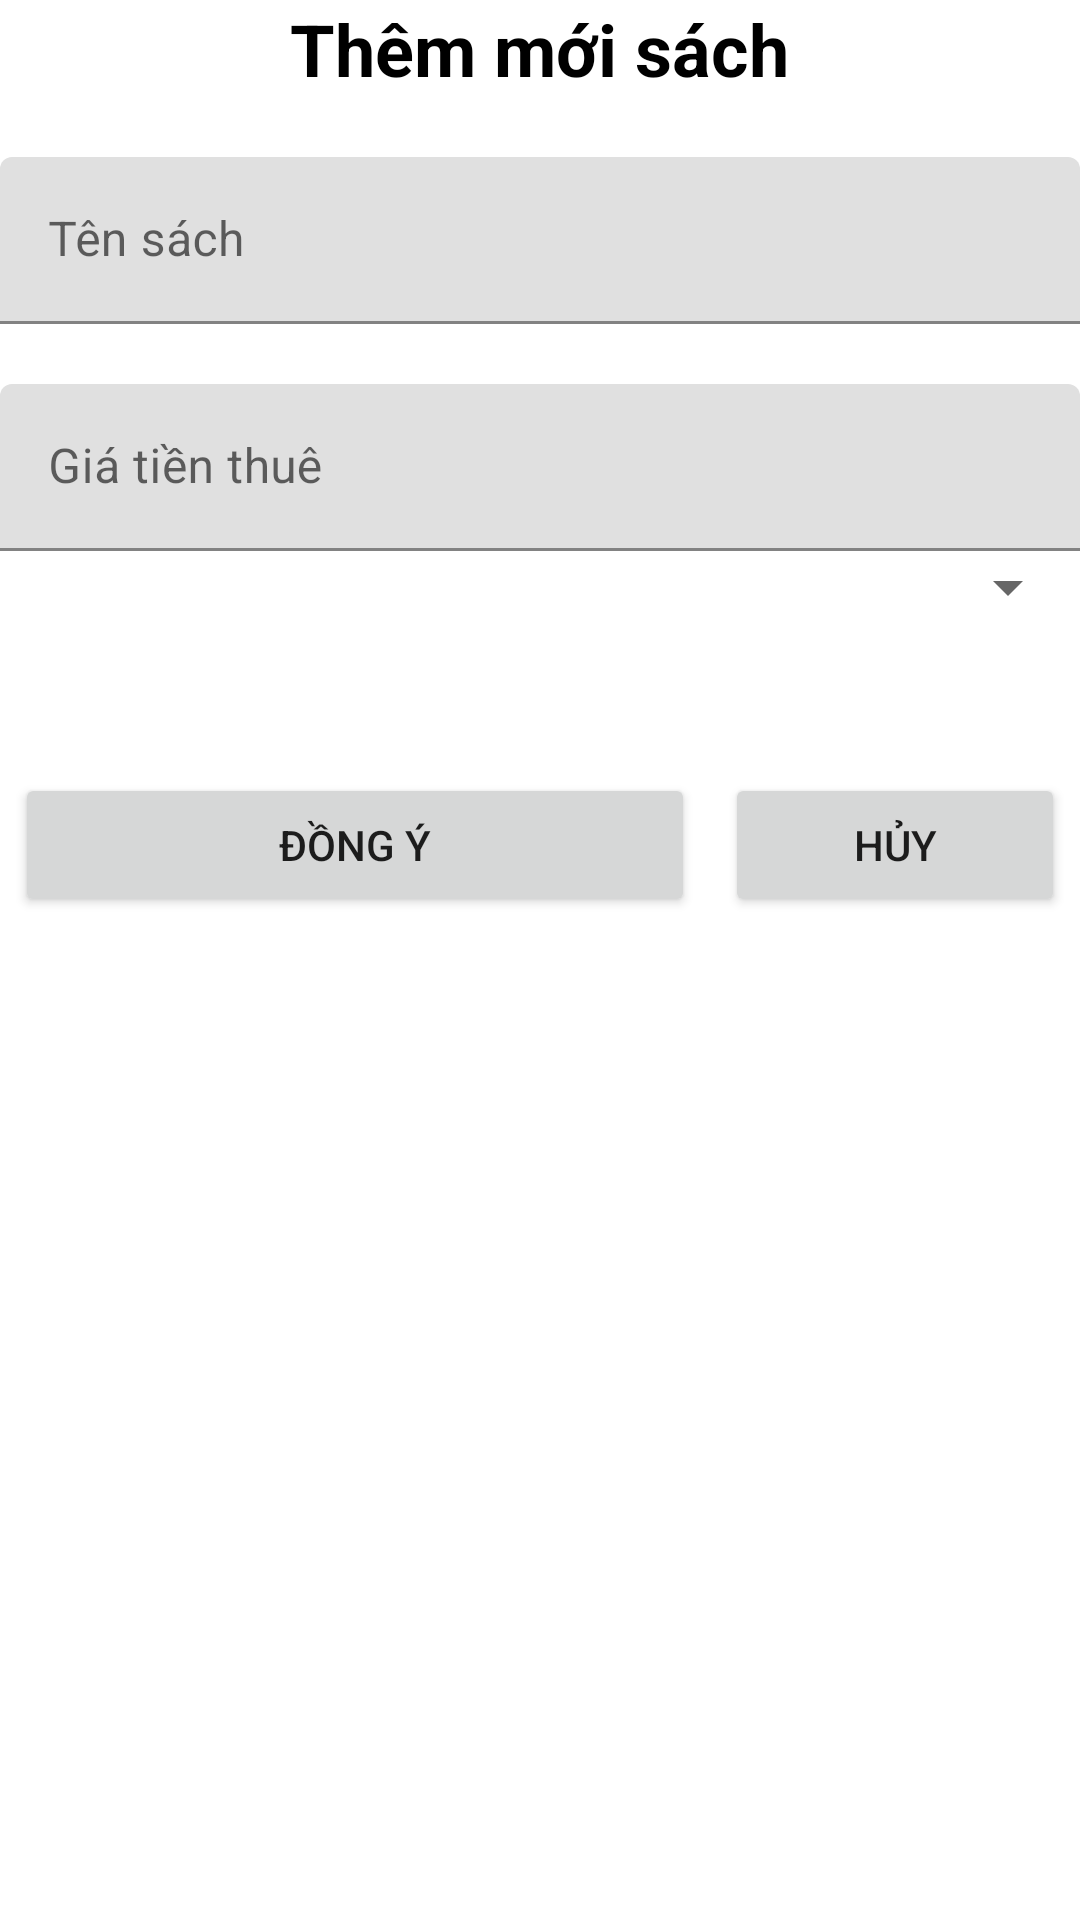

The Android layout XML behind this screen, and the referenced resources:
<!-- AndroidManifest.xml: application theme Theme.Ph13373 -->
<!-- res/layout/dialog_add_book.xml -->
<?xml version="1.0" encoding="utf-8"?>
<LinearLayout xmlns:android="http://schemas.android.com/apk/res/android"
    android:layout_width="match_parent"
    android:layout_height="match_parent"
    android:orientation="vertical"
    android:layout_marginHorizontal="32dp"
    android:layout_marginTop="50dp">
    <TextView
        android:layout_width="wrap_content"
        android:layout_height="wrap_content"
        android:text="@string/addbook"
        android:layout_gravity="center"
        android:textStyle="bold"
        android:textSize="24sp"
        android:textColor="@color/black"/>
    <com.google.android.material.textfield.TextInputLayout
        android:layout_width="match_parent"
        android:layout_height="wrap_content"
        android:hint="@string/tens"
        android:layout_marginTop="20dp">
        <EditText
            android:layout_width="match_parent"
            android:layout_height="wrap_content"
            android:id="@+id/txt_dialog_add_sach_ten"/>
    </com.google.android.material.textfield.TextInputLayout>
    <com.google.android.material.textfield.TextInputLayout
        android:layout_width="match_parent"
        android:layout_height="wrap_content"
        android:hint="@string/tien"
        android:layout_marginTop="20dp">
        <EditText
            android:inputType="number"
            android:maxLength="10"
            android:layout_width="match_parent"
            android:layout_height="wrap_content"
            android:id="@+id/txt_dialog_add_sach_tien"/>
    </com.google.android.material.textfield.TextInputLayout>
    <Spinner
        android:layout_width="match_parent"
        android:layout_height="wrap_content"
        android:id="@+id/spn_dialog_add_sach"/>

    <LinearLayout
        android:layout_width="match_parent"
        android:layout_height="wrap_content"
        android:orientation="horizontal"
        android:layout_marginTop="50dp">
        <Button
            android:layout_width="0dp"
            android:layout_height="wrap_content"
            android:layout_weight="2"
            android:text="@string/dongy"
            android:layout_marginHorizontal="5dp"
            android:id="@+id/btn_dialog_add_sach_ok"/>
        <Button
            android:layout_width="0dp"
            android:layout_height="wrap_content"
            android:layout_weight="1"
            android:text="@string/huy"
            android:layout_marginHorizontal="5dp"
            android:id="@+id/btn_dialog_add_sach_huy"/>
    </LinearLayout>

</LinearLayout>
<!-- resources referenced by this layout -->
<resources>
  <color name="black">#FF000000</color>
  <string name="addbook">Thêm mới sách</string>
  <string name="dongy">Đồng ý</string>
  <string name="huy">Hủy</string>
  <string name="tens">Tên sách</string>
  <string name="tien">Giá tiền thuê</string>
  <style name="Theme.Ph13373" parent="Theme.MaterialComponents.DayNight.NoActionBar">
          
          <item name="colorPrimary">@color/purple_500</item>
          <item name="colorPrimaryVariant">@color/purple_700</item>
          <item name="colorOnPrimary">@color/white</item>
          
          <item name="colorSecondary">@color/teal_200</item>
          <item name="colorSecondaryVariant">@color/teal_700</item>
          <item name="colorOnSecondary">@color/black</item>
          
          <item name="android:statusBarColor" tools:targetApi="l">?attr/colorPrimaryVariant</item>
          <item name="android:windowFullscreen">true</item>
          
      </style>
  <color name="purple_500">#FF6200EE</color>
  <color name="purple_700">#FF3700B3</color>
  <color name="white">#FFFFFFFF</color>
  <color name="teal_200">#FF03DAC5</color>
  <color name="teal_700">#FF018786</color>
</resources>
